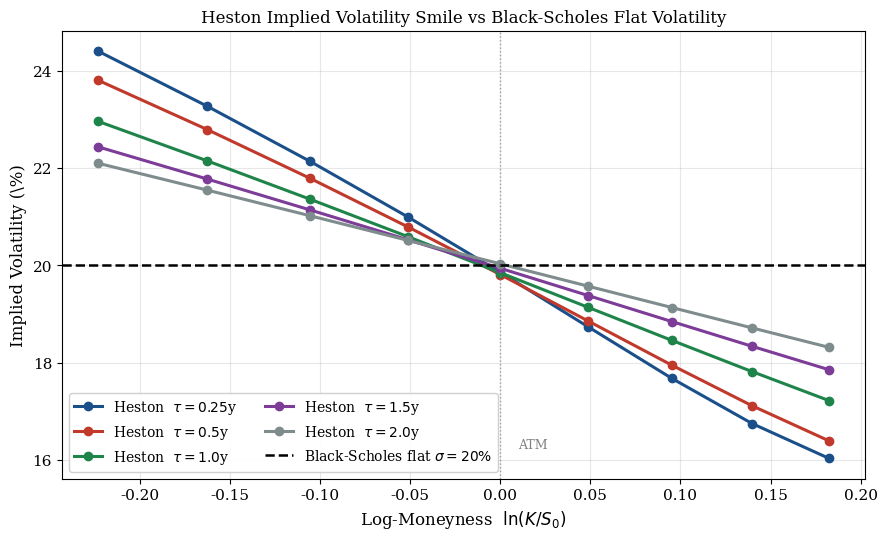

The matplotlib source for this figure:
import numpy as np
import matplotlib
matplotlib.use('Agg')
import matplotlib.pyplot as plt
from scipy.integrate import quad
from scipy.stats import norm
import warnings
warnings.filterwarnings('ignore')
import os

# ── Save path ──────────────────────────────────────────────────────────────
SAVE_DIR = r"C:\Users\User\OneDrive\Desktop\HFM470 Dissertation\images Chapter 2 and 3"
os.makedirs(SAVE_DIR, exist_ok=True)

# ── Colours ────────────────────────────────────────────────────────────────
C1 = '#1a4f8a'; C2 = '#c0392b'; C3 = '#1e8449'; C4 = '#7d3c98'; GREY = '#7f8c8d'

plt.rcParams.update({
    'font.family': 'serif', 'font.size': 11,
    'axes.labelsize': 12, 'axes.titlesize': 12,
    'legend.fontsize': 10, 'lines.linewidth': 2.0, 'figure.dpi': 150,
})

# ── Parameters ─────────────────────────────────────────────────────────────
KAPPA   = 2.0
THETA   = 0.04
SIGMA_V = 0.30
RHO     = -0.70
V0      = 0.04
r       = 0.05
S0      = 100.0

STRIKES    = np.array([80, 85, 90, 95, 100, 105, 110, 115, 120], dtype=float)
MATURITIES = np.array([0.25, 0.5, 1.0, 1.5, 2.0])
MONEYNESS  = np.log(STRIKES / S0)

# ── Pricing functions ──────────────────────────────────────────────────────
def heston_cf(u, S0, V0, kappa, theta, sigma_v, rho, r, tau):
    xi  = kappa - rho * sigma_v * 1j * u
    d   = np.sqrt(xi**2 + sigma_v**2 * u * (u + 1j))
    g2  = (xi - d) / (xi + d)
    ed  = np.exp(-d * tau)
    den = 1.0 - g2 * ed
    D   = ((xi - d) / sigma_v**2) * (1.0 - ed) / den
    C   = (r * 1j * u * tau
           + (kappa * theta / sigma_v**2)
           * ((xi - d) * tau - 2.0 * np.log(den / (1.0 - g2))))
    return np.exp(C + D * V0 + 1j * u * np.log(S0))

def heston_call(S0, K, r, tau, V0, kappa, theta, sigma_v, rho):
    def i1(u):
        return np.real(np.exp(-1j * u * np.log(K))
                       * heston_cf(u - 1j, S0, V0, kappa, theta, sigma_v, rho, r, tau)
                       / heston_cf(-1j,    S0, V0, kappa, theta, sigma_v, rho, r, tau)
                       / (1j * u))
    def i2(u):
        return np.real(np.exp(-1j * u * np.log(K))
                       * heston_cf(u, S0, V0, kappa, theta, sigma_v, rho, r, tau)
                       / (1j * u))
    P1 = 0.5 + (1.0 / np.pi) * quad(i1, 1e-8, 200, limit=80)[0]
    P2 = 0.5 + (1.0 / np.pi) * quad(i2, 1e-8, 200, limit=80)[0]
    return S0 * P1 - K * np.exp(-r * tau) * P2

def bs_call(S, K, r, tau, sigma):
    d1 = (np.log(S / K) + (r + 0.5 * sigma**2) * tau) / (sigma * np.sqrt(tau))
    d2 = d1 - sigma * np.sqrt(tau)
    return S * norm.cdf(d1) - K * np.exp(-r * tau) * norm.cdf(d2)

def bs_vega(S, K, r, tau, sigma):
    d1 = (np.log(S / K) + (r + 0.5 * sigma**2) * tau) / (sigma * np.sqrt(tau))
    return S * norm.pdf(d1) * np.sqrt(tau)

def implied_vol(S, K, r, tau, price):
    sigma = 0.3
    for _ in range(200):
        p = bs_call(S, K, r, tau, sigma)
        v = bs_vega(S, K, r, tau, sigma)
        if abs(v) < 1e-12: break
        sigma -= (p - price) / v
        sigma  = max(sigma, 1e-7)
        if abs(p - price) < 1e-9: break
    return sigma

# ── Compute IV surface ─────────────────────────────────────────────────────
print("Computing implied volatility surface...")
heston_ivs = np.zeros((len(MATURITIES), len(STRIKES)))
for i, tau in enumerate(MATURITIES):
    for j, K in enumerate(STRIKES):
        p = heston_call(S0, K, r, tau, V0, KAPPA, THETA, SIGMA_V, RHO)
        heston_ivs[i, j] = implied_vol(S0, K, r, tau, p)

bs_flat_vol = np.sqrt(THETA)   # Black-Scholes flat vol = 20%

# ── Plot ───────────────────────────────────────────────────────────────────
fig, ax = plt.subplots(figsize=(9, 5.5))
colors = [C1, C2, C3, C4, GREY]

for i, tau in enumerate(MATURITIES):
    ax.plot(MONEYNESS, heston_ivs[i] * 100,
            color=colors[i], linewidth=2.2, marker='o', markersize=6,
            label=f'Heston  $\\tau = {tau}$y')

ax.axhline(bs_flat_vol * 100, color='black', linestyle='--', linewidth=1.8,
           label=f'Black-Scholes flat $\\sigma = {bs_flat_vol*100:.0f}\\%$')
ax.axvline(0, color='grey', linestyle=':', linewidth=1.0, alpha=0.7)
ax.annotate('ATM', xy=(0.01, heston_ivs.min() * 100 + 0.2),
            fontsize=9, color='grey')

ax.set_xlabel('Log-Moneyness  $\\ln(K/S_0)$')
ax.set_ylabel('Implied Volatility (\\%)')
ax.set_title('Heston Implied Volatility Smile vs Black-Scholes Flat Volatility')
ax.legend(ncol=2, framealpha=0.92)
ax.grid(True, alpha=0.3)
ax.set_xlim(MONEYNESS[0] - 0.02, MONEYNESS[-1] + 0.02)

plt.tight_layout()
plt.savefig(os.path.join(SAVE_DIR, 'fig01_iv_smile.pdf'), bbox_inches='tight')
plt.savefig(os.path.join(SAVE_DIR, 'fig01_iv_smile.png'), bbox_inches='tight', dpi=200)
plt.close()
print("Saved: fig01_iv_smile.pdf and fig01_iv_smile.png")
# %%
